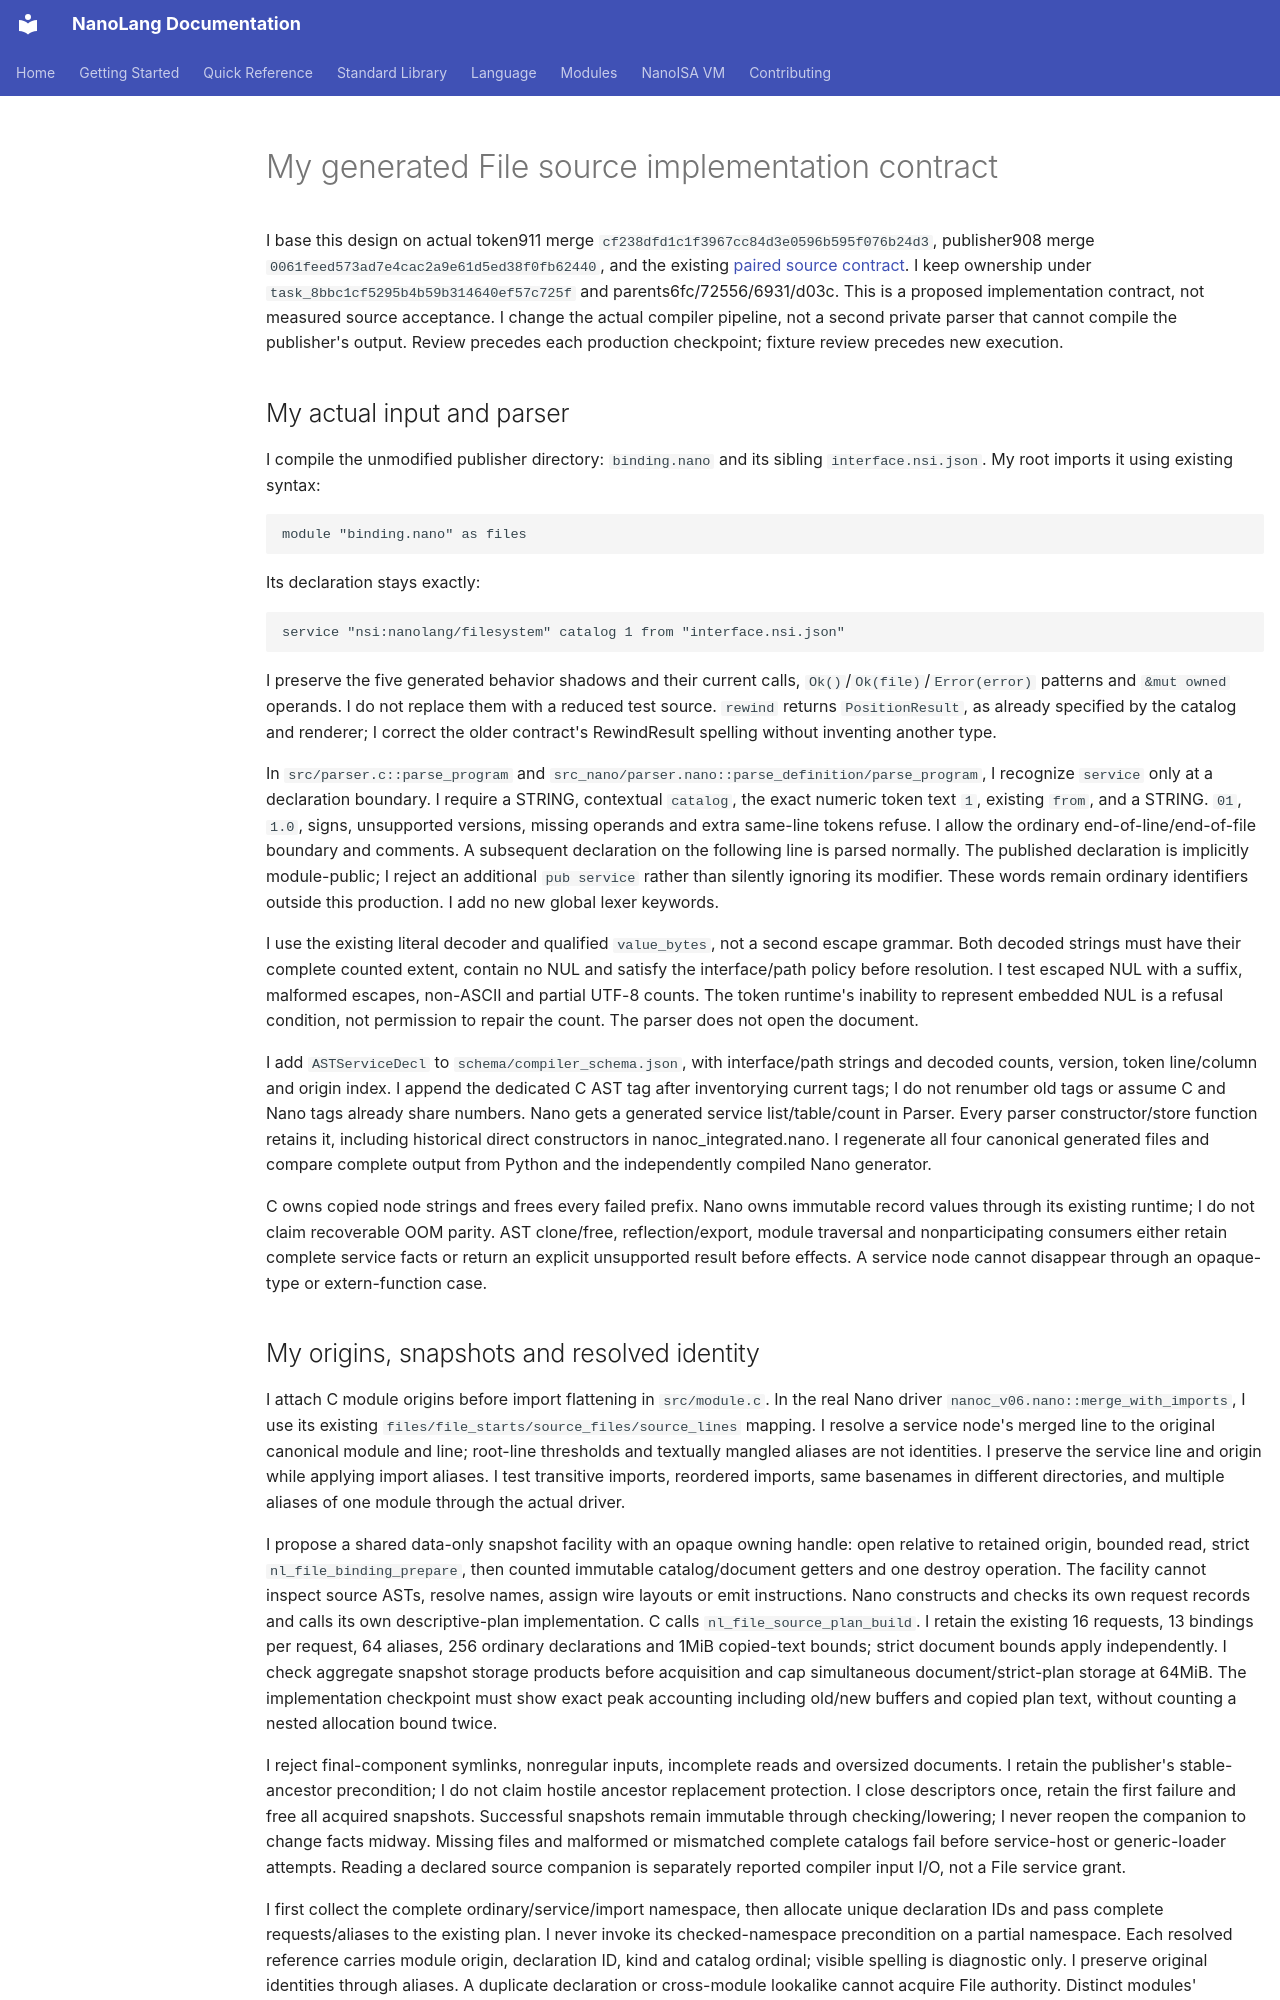

repository: jordanhubbard/nanolang · page: NANOISA_FILE_SOURCE_IMPLEMENTATION/index.html · generator: mkdocs

# My generated File source implementation contract

I base this design on actual token911 merge
`cf238dfd1c1f3967cc84d3e0596b595f076b24d3`, publisher908 merge
`0061feed573ad7e4cac2a9e61d5ed38f0fb62440`, and the existing
[paired source contract](NANOISA_FILE_PAIRED_SOURCE.md). I keep ownership under
`task_8bbc1cf5295b4b59b314640ef57c725f` and parents6fc/72556/6931/d03c.
This is a proposed implementation contract, not measured source acceptance.
I change the actual compiler pipeline, not a second private parser that cannot
compile the publisher's output. Review precedes each production checkpoint;
fixture review precedes new execution.

## My actual input and parser

I compile the unmodified publisher directory: `binding.nano` and its sibling
`interface.nsi.json`. My root imports it using existing syntax:

```nano
module "binding.nano" as files
```

Its declaration stays exactly:

```nano
service "nsi:nanolang/filesystem" catalog 1 from "interface.nsi.json"
```

I preserve the five generated behavior shadows and their current calls,
`Ok()`/`Ok(file)`/`Error(error)` patterns and `&mut owned` operands. I do not
replace them with a reduced test source. `rewind` returns `PositionResult`, as
already specified by the catalog and renderer; I correct the older contract's
RewindResult spelling without inventing another type.

In `src/parser.c::parse_program` and
`src_nano/parser.nano::parse_definition/parse_program`, I recognize `service`
only at a declaration boundary. I require a STRING, contextual `catalog`, the
exact numeric token text `1`, existing `from`, and a STRING. `01`, `1.0`, signs,
unsupported versions, missing operands and extra same-line tokens refuse. I
allow the ordinary end-of-line/end-of-file boundary and comments. A subsequent
declaration on the following line is parsed normally. The published declaration
is implicitly module-public; I reject an additional `pub service` rather than
silently ignoring its modifier. These words remain ordinary identifiers outside
this production. I add no new global lexer keywords.

I use the existing literal decoder and qualified `value_bytes`, not a second
escape grammar. Both decoded strings must have their complete counted extent,
contain no NUL and satisfy the interface/path policy before resolution. I test
escaped NUL with a suffix, malformed escapes, non-ASCII and partial UTF-8 counts.
The token runtime's inability to represent embedded NUL is a refusal condition,
not permission to repair the count. The parser does not open the document.

I add `ASTServiceDecl` to `schema/compiler_schema.json`, with interface/path
strings and decoded counts, version, token line/column and origin index. I append
the dedicated C AST tag after inventorying current tags; I do not renumber old
tags or assume C and Nano tags already share numbers. Nano gets a generated
service list/table/count in Parser. Every parser constructor/store function
retains it, including historical direct constructors in nanoc_integrated.nano.
I regenerate all four canonical generated files and compare complete output
from Python and the independently compiled Nano generator.

C owns copied node strings and frees every failed prefix. Nano owns immutable
record values through its existing runtime; I do not claim recoverable OOM
parity. AST clone/free, reflection/export, module traversal and nonparticipating
consumers either retain complete service facts or return an explicit unsupported
result before effects. A service node cannot disappear through an opaque-type
or extern-function case.
